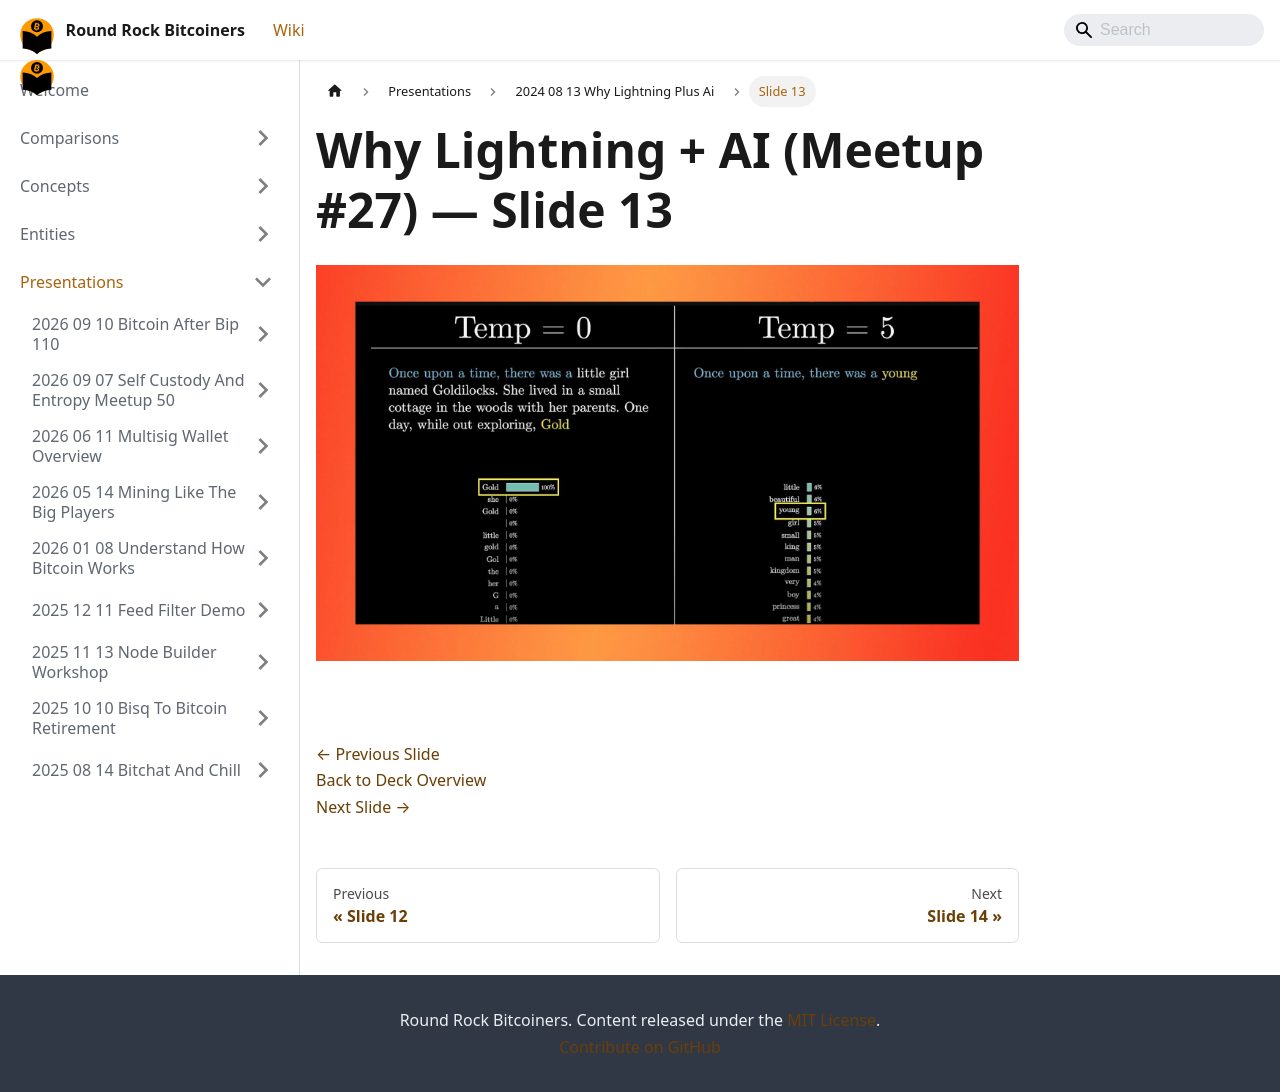

repository: jason-me/rrbtc-wiki · page: presentations/2024-08-13-why-lightning-plus-ai/slide-013/index.html · generator: docusaurus

---
title: "Slide 13 of 25 - Why Lightning + AI (Meetup #27)"
sidebar_label: "Slide 13"
pagination_next: "presentations/2024-08-13-why-lightning-plus-ai/slide-014"
pagination_prev: "presentations/2024-08-13-why-lightning-plus-ai/slide-012"
---

# Why Lightning + AI (Meetup #27) — Slide 13

![Slide 13 of 25 from 'Why Lightning + AI (Meetup #27)' (2024-08-08, RRBTC). Part of a presentation covering: lightning, ai, casdcr, plebdevs.](/img/slides/2024-08-13-why-lightning-plus-ai/slide_012.jpg)

<br/>
<br/>

[← Previous Slide](/presentations/2024-08-13-why-lightning-plus-ai/slide-012)  
[Back to Deck Overview](/presentations/2024-08-13-why-lightning-plus-ai/)  
[Next Slide →](/presentations/2024-08-13-why-lightning-plus-ai/slide-014)
